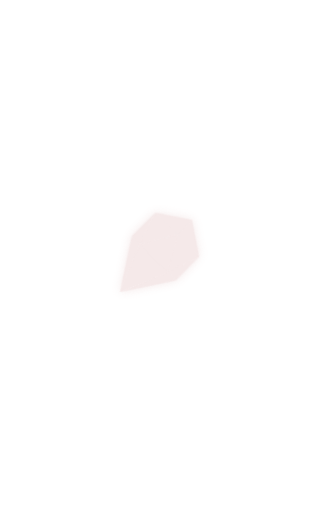
t = 0.00 s
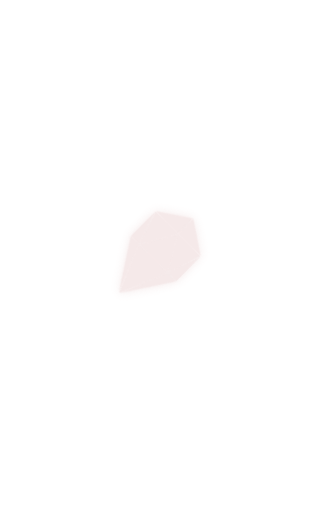
t = 0.33 s
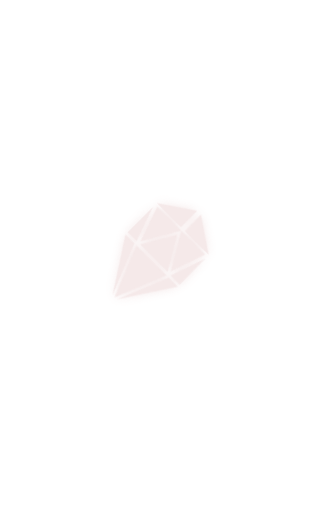
t = 0.98 s
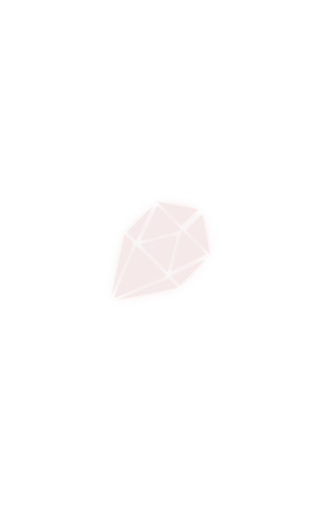
t = 1.30 s
t = 1.63 s: frame unchanged from t = 0.98 s, image omitted
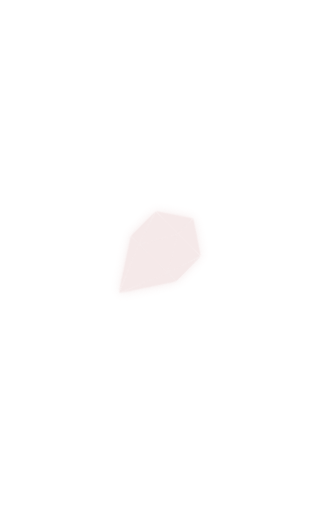
t = 2.28 s

The animated SVG that drew these frames (rendered in a browser with its animation timeline set to each time). Animation: 1 CSS @keyframes rule; one cycle of 2.60 s, repeats indefinitely.

<svg xmlns="http://www.w3.org/2000/svg" viewBox="0 0 333.44 546.09" width="300">
  <style>
    polygon {
      fill: #f5e9e9;
      transform-origin: 166.17px 273px;
      animation: breathe 2.6s ease-in-out infinite alternate;
      transform: scale(0.2);
    }

    #loader {
      filter: drop-shadow(0 0 5px #f5e9e9);
      transform: rotate(45deg);
      transform-origin: 166.17px 273px;
    }

    /* Distance UNIQUE réduite */
    :root { --d: 0.22em; }

    .triangle-7 { animation: none; }

    .triangle-1 { --tx: calc(-1 * var(--d)); --ty: calc(-1.9 * var(--d)); }
    .triangle-2 { --tx: var(--d); --ty: calc(-1.9 * var(--d)); }

    .triangle-3 { --tx: calc(-1 * var(--d)); --ty: 0em; }
    .triangle-4 { --tx: var(--d); --ty: 0em; }

    .triangle-5 { --tx: 0em; --ty: calc(-1 * var(--d)); }
    .triangle-6 { --tx: 0em; --ty: calc(-1 * var(--d)); }

    .triangle-8 { --tx: calc(-1 * var(--d)); --ty: var(--d); }
    .triangle-9 { --tx: var(--d); --ty: var(--d); }

    .triangle-10 { --tx: 0em; --ty: var(--d); }

    @keyframes breathe {
      0%   { transform: translate(0,0) scale(0.2); }
      50%  { transform: translate(var(--tx), var(--ty)) scale(0.22); }
      100% { transform: translate(0,0) scale(0.2); }
    }
  </style>

<g id="loader">
  <polygon class="triangle-1"  points="0 112.5 166.17 .25 166.17 112.5 0 112.5"/>
  <polygon class="triangle-2"  points="331.13 112.25 164.96 0 166.17 112.5 331.13 112.25"/>
  <polygon class="triangle-3"  points="0 289.67 0 112.5 61.63 289.67 0 289.67"/>
  <polygon class="triangle-4"  points="333.44 290.73 331.13 112.25 270.72 289.67 333.44 290.73"/>
  <polygon class="triangle-5"  points="166.17 112.5 61.63 289.67 0 112.5 166.17 112.5"/>
  <polygon class="triangle-6"  points="270.72 289.67 166.17 112.5 331.13 112.25 270.72 289.67"/>
  <polygon class="triangle-7"  points="61.63 289.67 270.72 289.67 166.17 112.5 61.63 289.67"/>
  <polygon class="triangle-8"  points="166.17 546.09 61.63 289.67 0 289.67 166.17 546.09"/>
  <polygon class="triangle-9"  points="333.44 290.73 166.17 546.09 270.72 289.67 333.44 290.73"/>
  <polygon class="triangle-10" points="61.63 289.67 270.72 289.67 166.17 546.09 61.63 289.67"/>
</g>
</svg>
